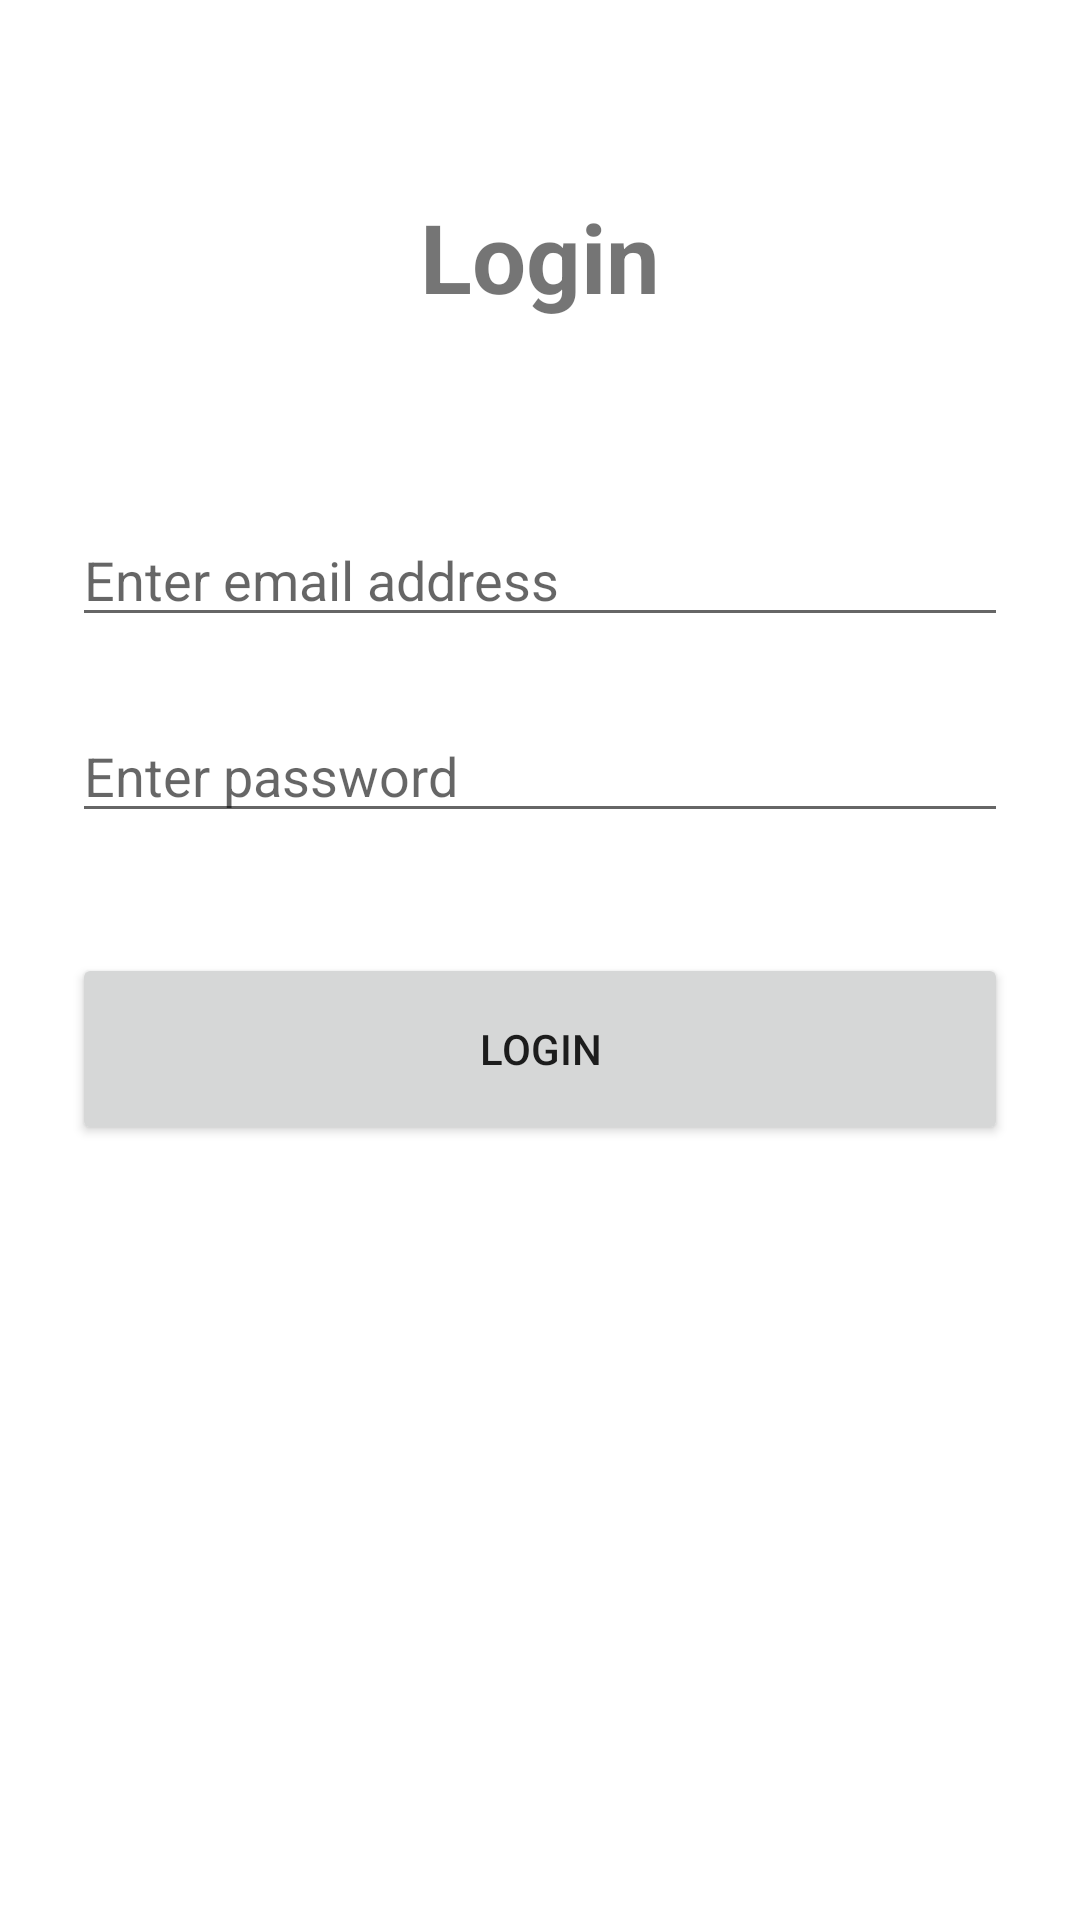

This screen was rendered from an Android layout file. Write that file and the resources it references.
<!-- AndroidManifest.xml: application theme Theme.EnocTest -->
<!-- res/layout/activity_login.xml -->
<?xml version="1.0" encoding="utf-8"?>
<RelativeLayout xmlns:android="http://schemas.android.com/apk/res/android"
    xmlns:app="http://schemas.android.com/apk/res-auto"
    xmlns:tools="http://schemas.android.com/tools"
    android:layout_width="match_parent"
    android:layout_height="match_parent"
    tools:context=".ui.activity.LoginActivity">

    <TextView
        android:id="@+id/top_label"
        android:layout_width="wrap_content"
        android:layout_height="wrap_content"
        android:layout_centerHorizontal="true"
        android:layout_marginTop="64dp"
        android:text="Login"
        android:textSize="32sp"
        android:textStyle="bold"/>

    <EditText
        android:id="@+id/email_address"
        android:layout_width="match_parent"
        android:layout_height="wrap_content"
        android:layout_below="@+id/top_label"
        android:layout_marginTop="64dp"
        android:layout_marginEnd="24dp"
        android:layout_marginRight="24dp"
        android:layout_marginStart="24dp"
        android:layout_marginLeft="24dp"
        android:inputType="textEmailAddress"
        android:hint="Enter email address"/>

    <EditText
        android:id="@+id/password"
        android:layout_width="match_parent"
        android:layout_height="wrap_content"
        android:layout_below="@+id/email_address"
        android:layout_marginTop="24dp"
        android:layout_marginEnd="24dp"
        android:layout_marginRight="24dp"
        android:layout_marginStart="24dp"
        android:layout_marginLeft="24dp"
        android:inputType="textPassword"
        android:hint="Enter password"/>
    
    <Button
        android:id="@+id/login_button"
        android:layout_width="match_parent"
        android:layout_height="64dp"
        android:layout_below="@+id/password"
        android:layout_marginTop="40dp"
        android:layout_marginEnd="24dp"
        android:layout_marginRight="24dp"
        android:layout_marginStart="24dp"
        android:layout_marginLeft="24dp"
        android:text="Login"/>

</RelativeLayout>
<!-- resources referenced by this layout -->
<resources>
  <style name="Theme.EnocTest" parent="Theme.MaterialComponents.DayNight.DarkActionBar">
          
          <item name="colorPrimary">@color/purple_500</item>
          <item name="colorPrimaryVariant">@color/purple_700</item>
          <item name="colorOnPrimary">@color/white</item>
          
          <item name="colorSecondary">@color/teal_200</item>
          <item name="colorSecondaryVariant">@color/teal_700</item>
          <item name="colorOnSecondary">@color/black</item>
          
          <item name="android:statusBarColor" tools:targetApi="l">?attr/colorPrimaryVariant</item>
          
      </style>
  <!-- not gathered from this repository: default colours our renderer supplied (Android Studio template values) -->
  <color name="purple_500">#FF6200EE</color>
  <color name="purple_700">#FF3700B3</color>
  <color name="teal_200">#FF03DAC5</color>
  <color name="teal_700">#FF018786</color>
  <color name="black">#FF000000</color>
  <color name="white">#FFFFFFFF</color>
</resources>
